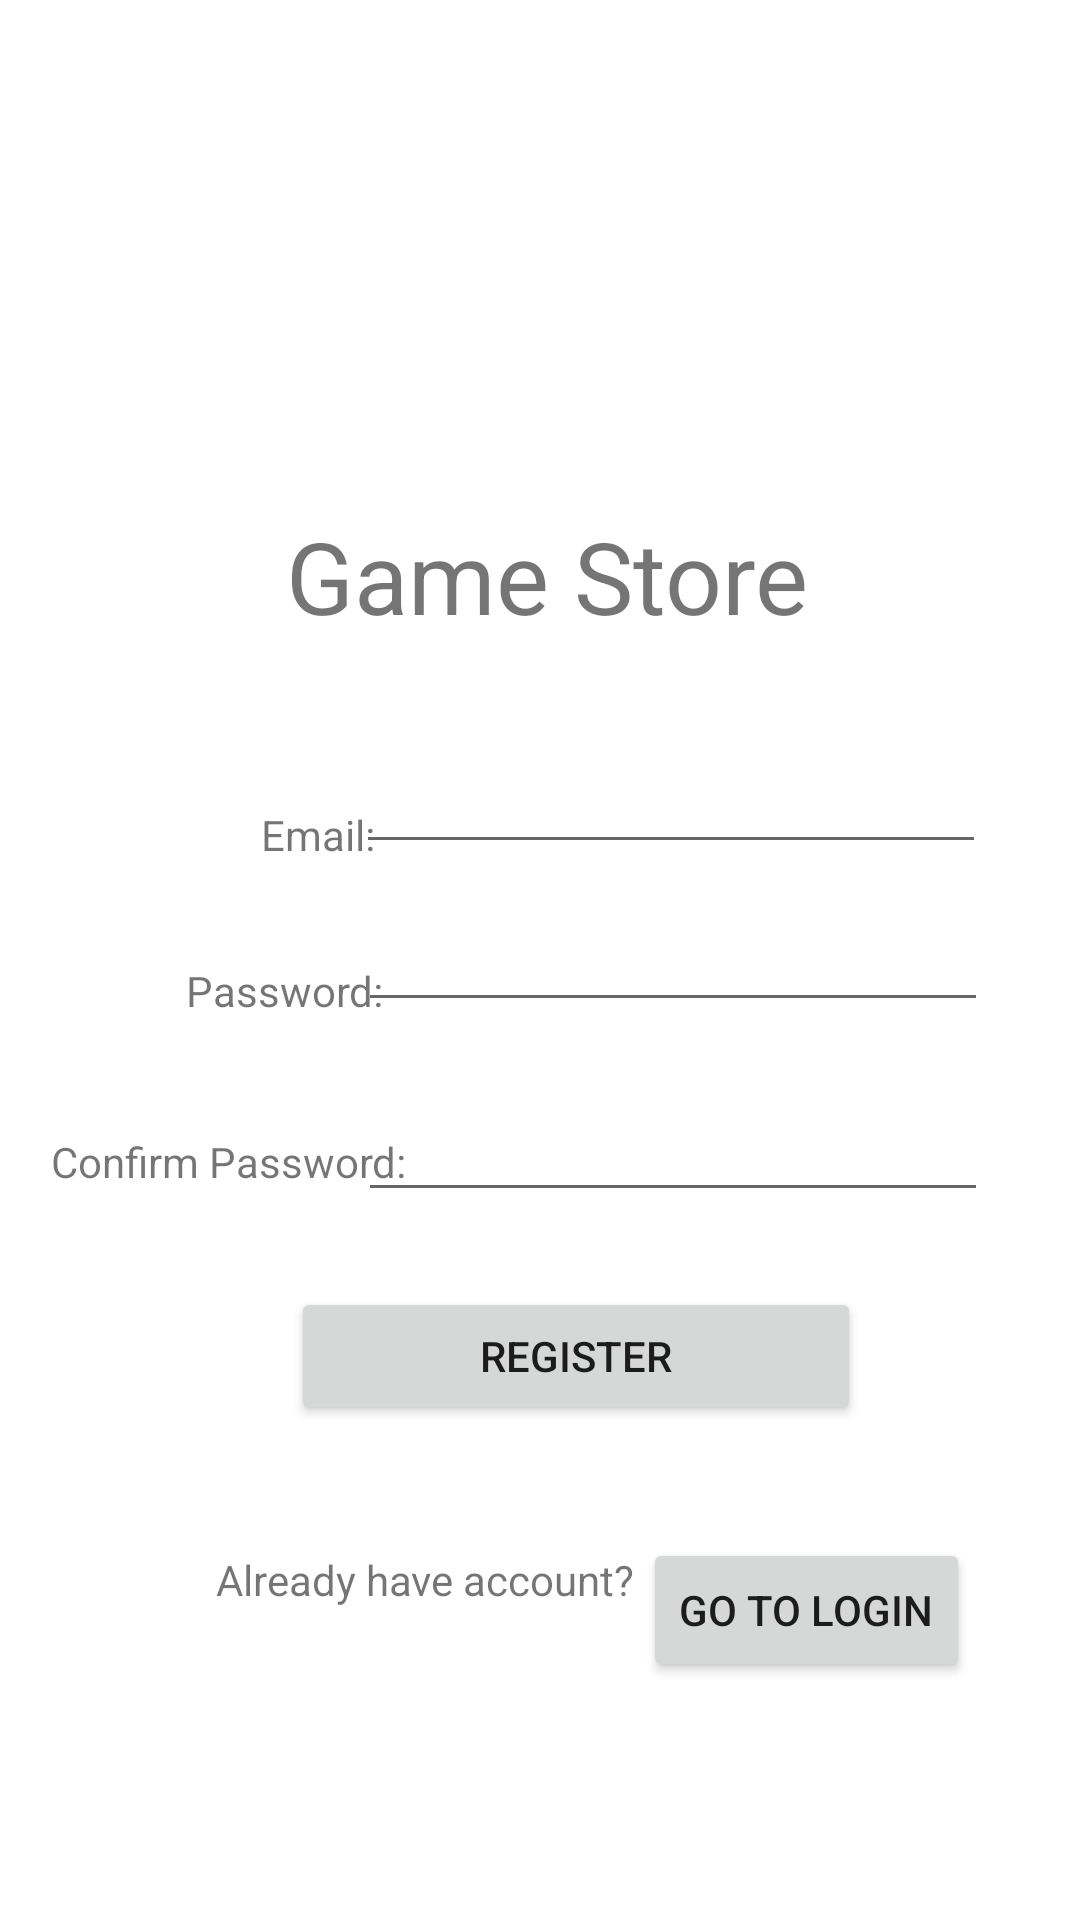

Write the Android layout XML for this screen, with the resource values it uses.
<!-- AndroidManifest.xml: application theme Theme.Test3 -->
<!-- res/layout/activity_register.xml -->
<?xml version="1.0" encoding="utf-8"?>
<androidx.constraintlayout.widget.ConstraintLayout xmlns:android="http://schemas.android.com/apk/res/android"
    xmlns:app="http://schemas.android.com/apk/res-auto"
    android:layout_width="match_parent"
    android:layout_height="match_parent">

    <Button
        android:id="@+id/registerBtn3"
        android:layout_width="wrap_content"
        android:layout_height="wrap_content"
        android:onClick="goToLogin"
        android:text="Go to login"
        app:layout_constraintBottom_toBottomOf="parent"
        app:layout_constraintEnd_toEndOf="parent"
        app:layout_constraintHorizontal_bias="0.854"
        app:layout_constraintStart_toStartOf="parent"
        app:layout_constraintTop_toTopOf="parent"
        app:layout_constraintVertical_bias="0.866" />

    <TextView
        android:id="@+id/textView2"
        android:layout_width="wrap_content"
        android:layout_height="wrap_content"
        android:layout_marginStart="72dp"
        android:layout_marginEnd="15dp"
        android:layout_marginBottom="104dp"
        android:text="Already have account?"
        app:layout_constraintBottom_toBottomOf="parent"
        app:layout_constraintHorizontal_chainStyle="packed"
        app:layout_constraintStart_toStartOf="parent" />

    <EditText
        android:id="@+id/passwordInput3"
        android:layout_width="wrap_content"
        android:layout_height="wrap_content"
        android:ems="10"
        android:inputType="textPassword"
        app:layout_constraintBottom_toBottomOf="parent"
        app:layout_constraintEnd_toEndOf="parent"
        app:layout_constraintHorizontal_bias="0.796"
        app:layout_constraintStart_toStartOf="parent"
        app:layout_constraintTop_toTopOf="parent" />

    <EditText
        android:id="@+id/passwordInput2"
        android:layout_width="wrap_content"
        android:layout_height="wrap_content"
        android:ems="10"
        android:inputType="textPassword"
        app:layout_constraintBottom_toBottomOf="parent"
        app:layout_constraintEnd_toEndOf="parent"
        app:layout_constraintHorizontal_bias="0.796"
        app:layout_constraintStart_toStartOf="parent"
        app:layout_constraintTop_toTopOf="parent"
        app:layout_constraintVertical_bias="0.606" />

    <TextView
        android:id="@+id/emailLabel2"
        android:layout_width="wrap_content"
        android:layout_height="wrap_content"
        android:layout_marginTop="20dp"
        android:text="Email:"
        app:layout_constraintBottom_toBottomOf="parent"
        app:layout_constraintEnd_toEndOf="parent"
        app:layout_constraintHorizontal_bias="0.27"
        app:layout_constraintStart_toStartOf="parent"
        app:layout_constraintTop_toTopOf="parent"
        app:layout_constraintVertical_bias="0.414" />

    <EditText
        android:id="@+id/emailInput2"
        android:layout_width="wrap_content"
        android:layout_height="wrap_content"
        android:ems="10"
        android:inputType="textEmailAddress"
        app:layout_constraintBottom_toBottomOf="parent"
        app:layout_constraintEnd_toEndOf="parent"
        app:layout_constraintHorizontal_bias="0.791"
        app:layout_constraintStart_toStartOf="parent"
        app:layout_constraintTop_toTopOf="parent"
        app:layout_constraintVertical_bias="0.412" />

    <TextView
        android:id="@+id/passwordLabel2"
        android:layout_width="wrap_content"
        android:layout_height="19dp"
        android:layout_marginTop="20dp"
        android:text="Password:"
        app:layout_constraintBottom_toBottomOf="parent"
        app:layout_constraintEnd_toEndOf="parent"
        app:layout_constraintHorizontal_bias="0.211"
        app:layout_constraintStart_toStartOf="parent"
        app:layout_constraintTop_toTopOf="parent" />

    <TextView
        android:id="@+id/passwordLabel3"
        android:layout_width="wrap_content"
        android:layout_height="19dp"
        android:layout_marginTop="20dp"
        android:text="Confirm Password:"
        app:layout_constraintBottom_toBottomOf="parent"
        app:layout_constraintEnd_toEndOf="parent"
        app:layout_constraintHorizontal_bias="0.071"
        app:layout_constraintStart_toStartOf="parent"
        app:layout_constraintTop_toTopOf="parent"
        app:layout_constraintVertical_bias="0.595" />

    <Button
        android:id="@+id/button2"
        android:layout_width="190dp"
        android:layout_height="46dp"
        android:layout_marginStart="156dp"
        android:layout_marginEnd="156dp"
        android:onClick="clickHandler"
        android:text="Register"
        app:layout_constraintBottom_toBottomOf="parent"
        app:layout_constraintEnd_toEndOf="parent"
        app:layout_constraintHorizontal_bias="0.417"
        app:layout_constraintStart_toStartOf="parent"
        app:layout_constraintTop_toTopOf="parent"
        app:layout_constraintVertical_bias="0.722" />

    <TextView
        android:id="@+id/loginTitle2"
        android:layout_width="wrap_content"
        android:layout_height="wrap_content"
        android:text="Game Store"
        android:textSize="100px"
        app:layout_constraintBottom_toBottomOf="parent"
        app:layout_constraintEnd_toEndOf="parent"
        app:layout_constraintHorizontal_bias="0.514"
        app:layout_constraintStart_toStartOf="parent"
        app:layout_constraintTop_toTopOf="parent"
        app:layout_constraintVertical_bias="0.285" />
</androidx.constraintlayout.widget.ConstraintLayout>
<!-- resources referenced by this layout -->
<resources>
  <style name="Theme.Test3" parent="Theme.MaterialComponents.DayNight.DarkActionBar">
          
          <item name="colorPrimary">@color/purple_500</item>
          <item name="colorPrimaryVariant">@color/purple_700</item>
          <item name="colorOnPrimary">@color/white</item>
          
          <item name="colorSecondary">@color/teal_200</item>
          <item name="colorSecondaryVariant">@color/teal_700</item>
          <item name="colorOnSecondary">@color/black</item>
          
          <item name="android:statusBarColor">?attr/colorPrimaryVariant</item>
          
      </style>
  <!-- not gathered from this repository: default colours our renderer supplied (Android Studio template values) -->
  <color name="purple_500">#FF6200EE</color>
  <color name="purple_700">#FF3700B3</color>
  <color name="teal_200">#FF03DAC5</color>
  <color name="teal_700">#FF018786</color>
  <color name="black">#FF000000</color>
  <color name="white">#FFFFFFFF</color>
</resources>
